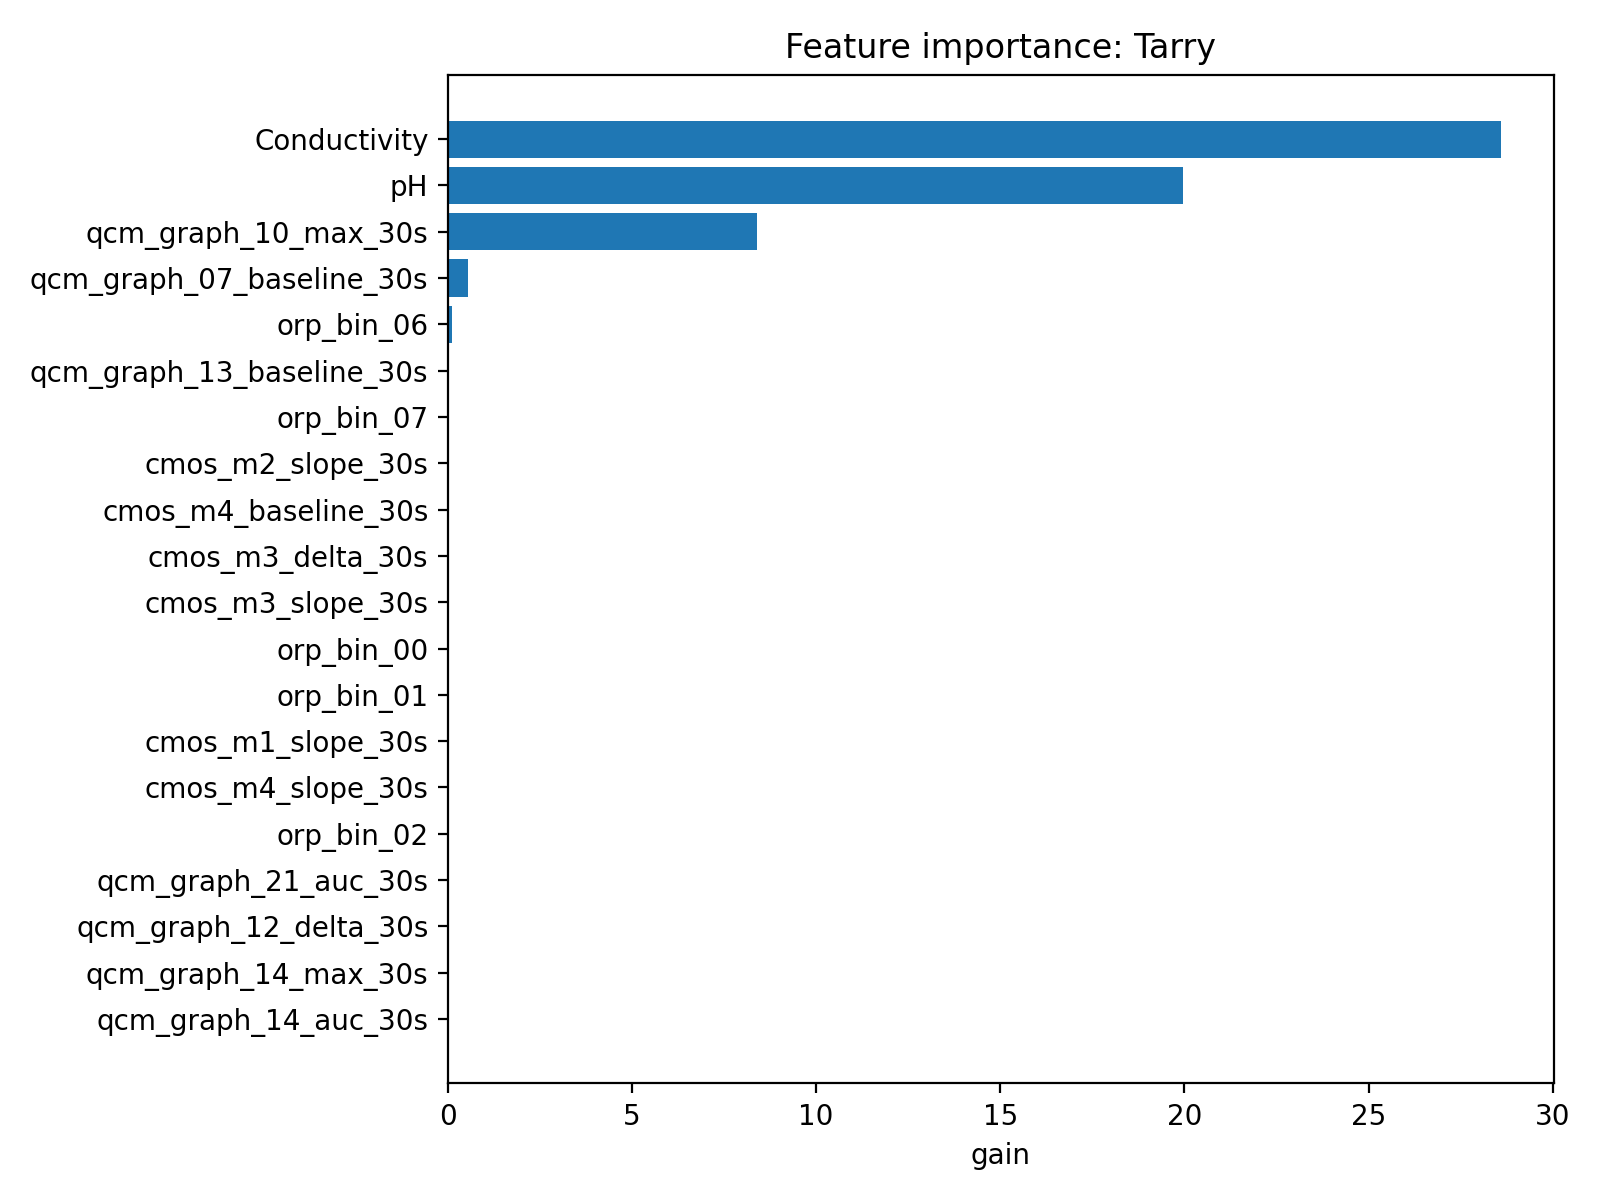

Values plotted in this chart, from the file beside it:
feature, importance
Conductivity, 28.6
pH, 19.97
qcm_graph_10_max_30s, 8.406
qcm_graph_07_baseline_30s, 0.5447
orp_bin_06, 0.1068
qcm_graph_13_baseline_30s, 1.6918799696164773e-10
orp_bin_07, 8.594859849872516e-13
cmos_m2_slope_30s, 1.0980370370636985e-15
cmos_m4_baseline_30s, 2.884271340359148e-16
cmos_m3_delta_30s, 1.1102199807378273e-16
cmos_m3_slope_30s, 7.056976202698285e-17
orp_bin_00, 2.0570308431439386e-17
orp_bin_01, 7.888611074060026e-30
cmos_m1_slope_30s, 3.352655050342547e-30
cmos_m4_slope_30s, 7.231219949083378e-31
orp_bin_02, 4.814819982207356e-35
qcm_graph_21_auc_30s, 0.0
qcm_graph_12_delta_30s, 0.0
qcm_graph_14_max_30s, 0.0
qcm_graph_14_auc_30s, 0.0
qcm_graph_03_auc_30s, 0.0
qcm_graph_09_slope_30s, 0.0
qcm_graph_15_max_30s, 0.0
qcm_graph_13_delta_30s, 0.0
qcm_graph_20_baseline_30s, 0.0
qcm_graph_03_delta_30s, 0.0
qcm_graph_04_max_30s, 0.0
qcm_graph_11_delta_30s, 0.0
qcm_graph_10_auc_30s, 0.0
qcm_graph_16_auc_30s, 0.0
qcm_graph_20_slope_30s, 0.0
qcm_graph_15_delta_30s, 0.0
qcm_graph_12_slope_30s, 0.0
qcm_graph_08_slope_30s, 0.0
qcm_graph_09_delta_30s, 0.0
qcm_graph_10_slope_30s, 0.0
qcm_graph_04_auc_30s, 0.0
qcm_graph_05_max_30s, 0.0
qcm_graph_16_delta_30s, 0.0
qcm_graph_14_delta_30s, 0.0
qcm_graph_07_delta_30s, 0.0
qcm_graph_08_baseline_30s, 0.0
qcm_graph_05_baseline_30s, 0.0
qcm_graph_10_delta_30s, 0.0
qcm_graph_16_max_30s, 0.0
Brix_1, 0.0
qcm_graph_01_slope_30s, 0.0
qcm_graph_20_max_30s, 0.0
group_id, 0.0
qcm_graph_13_slope_30s, 0.0
qcm_graph_11_baseline_30s, 0.0
qcm_graph_05_delta_30s, 0.0
qcm_graph_16_slope_30s, 0.0
qcm_graph_15_baseline_30s, 0.0
qcm_graph_07_max_30s, 0.0
qcm_graph_08_auc_30s, 0.0
qcm_graph_04_slope_30s, 0.0
qcm_graph_13_max_30s, 0.0
qcm_graph_09_auc_30s, 0.0
qcm_graph_13_auc_30s, 0.0
... 82 more rows
